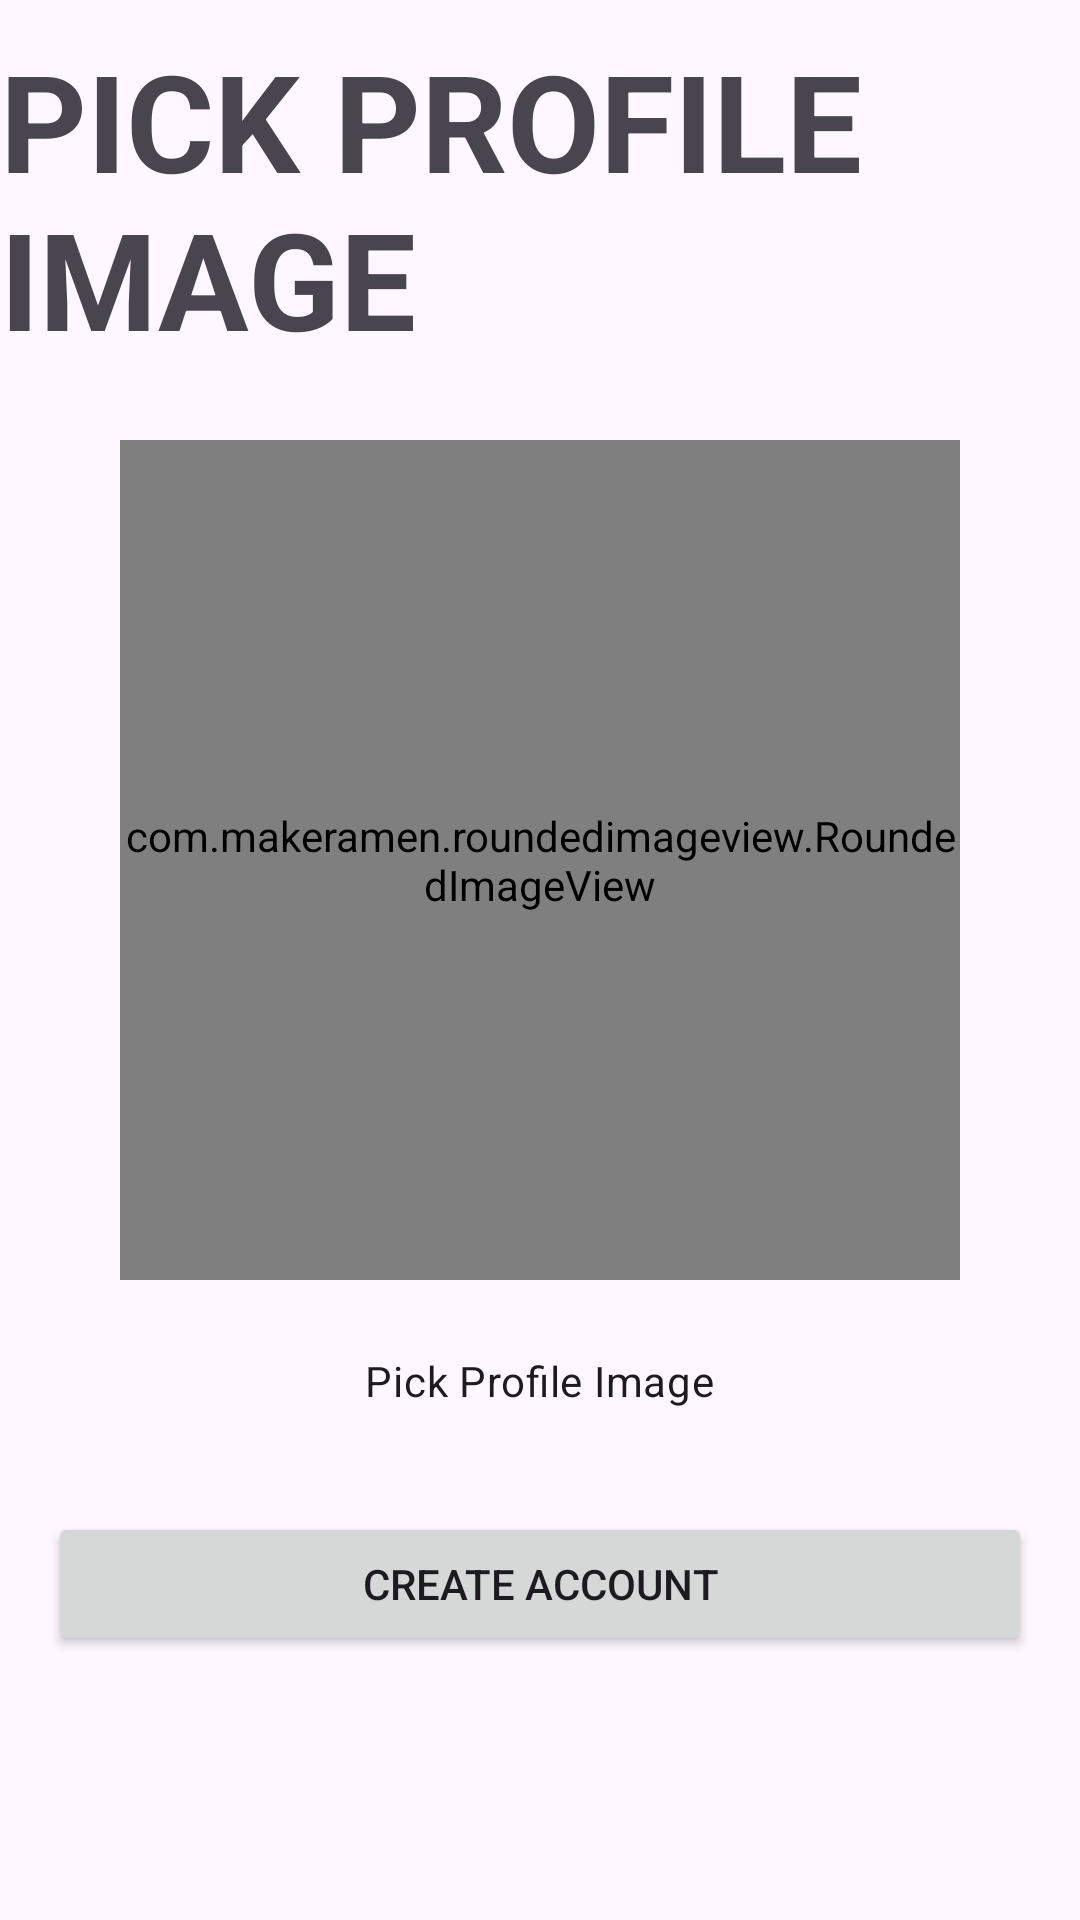

The Android layout XML behind this screen, and the referenced resources:
<!-- AndroidManifest.xml: application theme Theme.Meshwar -->
<!-- res/layout/activity_pick_image.xml -->
<?xml version="1.0" encoding="utf-8"?>
<androidx.constraintlayout.widget.ConstraintLayout xmlns:android="http://schemas.android.com/apk/res/android"
    xmlns:app="http://schemas.android.com/apk/res-auto"
    xmlns:tools="http://schemas.android.com/tools"
    android:layout_width="match_parent"
    android:layout_height="match_parent"
    tools:context=".PickImageActivity">

    <ImageView
        android:id="@+id/signup_back_button"
        android:layout_width="wrap_content"
        android:layout_height="wrap_content"
        android:onClick="back"
        android:padding="5dp"
        android:src="@drawable/baseline_arrow_back_24"
        android:transitionName="transition_back_arrow_btn"
        app:layout_constraintStart_toStartOf="parent"
        app:layout_constraintTop_toTopOf="parent" />

    <TextView
        android:id="@+id/signup_title_text"
        android:layout_width="wrap_content"
        android:layout_height="wrap_content"
        android:layout_centerVertical="true"
        android:text="@string/pick_image"
        android:textAllCaps="true"
        android:textAppearance="?attr/textAppearanceDisplayMedium"
        android:textStyle="bold"
        android:transitionName="transition_title_text"
        app:layout_constraintStart_toStartOf="parent"
        app:layout_constraintTop_toBottomOf="@+id/signup_back_button" />


    <com.makeramen.roundedimageview.RoundedImageView
        android:id="@+id/imgProfile"
        android:layout_width="280dp"
        android:layout_height="280dp"
        android:layout_marginTop="24dp"
        app:riv_border_color="@color/lavender"
        app:riv_border_width="3dp"
        android:src="@drawable/no_user_img"
        app:layout_constraintEnd_toEndOf="parent"
        app:layout_constraintStart_toStartOf="parent"
        app:layout_constraintTop_toBottomOf="@+id/signup_title_text"
        app:riv_corner_radius="@dimen/radius_24" />

    <Button
        android:id="@+id/button2"
        android:layout_width="0dp"
        android:layout_height="wrap_content"
        android:layout_marginStart="16dp"
        android:layout_marginEnd="16dp"
        android:layout_marginBottom="88dp"
        android:onClick="createUser"
        android:text="@string/create_account"
        app:layout_constraintBottom_toBottomOf="parent"
        app:layout_constraintEnd_toEndOf="parent"
        app:layout_constraintHorizontal_bias="0.0"
        app:layout_constraintStart_toStartOf="parent" />

    <TextView
        android:id="@+id/textView6"
        android:layout_width="wrap_content"
        android:layout_height="wrap_content"
        android:layout_marginTop="24dp"
        android:onClick="pickProfileImage"
        android:textAppearance="?attr/textAppearanceBodyMedium"
        android:text="@string/pick_image"
        app:layout_constraintEnd_toEndOf="@+id/imgProfile"
        app:layout_constraintStart_toStartOf="@+id/imgProfile"
        app:layout_constraintTop_toBottomOf="@+id/imgProfile" />


</androidx.constraintlayout.widget.ConstraintLayout>
<!-- resources referenced by this layout -->
<resources>
  <color name="lavender">#EB011732</color>
  <dimen name="radius_24">24dp</dimen>
  <string name="create_account">CREATE ACCOUNT</string>
  <string name="pick_image">Pick Profile Image</string>
  <style name="Theme.Meshwar" parent="Base.Theme.Meshwar" />
  <style name="Base.Theme.Meshwar" parent="Theme.Material3.DayNight.NoActionBar">
          <item name="colorPrimaryContainer">@color/lavender</item>
          <item name="colorOnPrimaryContainer">@color/white</item>
          
          <item name="colorPrimary">@color/lavender</item>
          <item name="colorPrimaryVariant">@color/lavender</item>
          <item name="colorOnPrimary">@color/white</item>
          
          <item name="colorSecondary">@color/teal_200</item>
          <item name="colorSecondaryVariant">@color/teal_700</item>
          <item name="colorOnSecondary">@color/black</item>
          
          <item name="android:statusBarColor">?attr/colorPrimaryVariant</item>
      </style>
  <color name="white">#FFFFFFFF</color>
  <color name="teal_200">#FF03DAC5</color>
  <color name="teal_700">#FF018786</color>
  <color name="black">#FF000000</color>
</resources>
